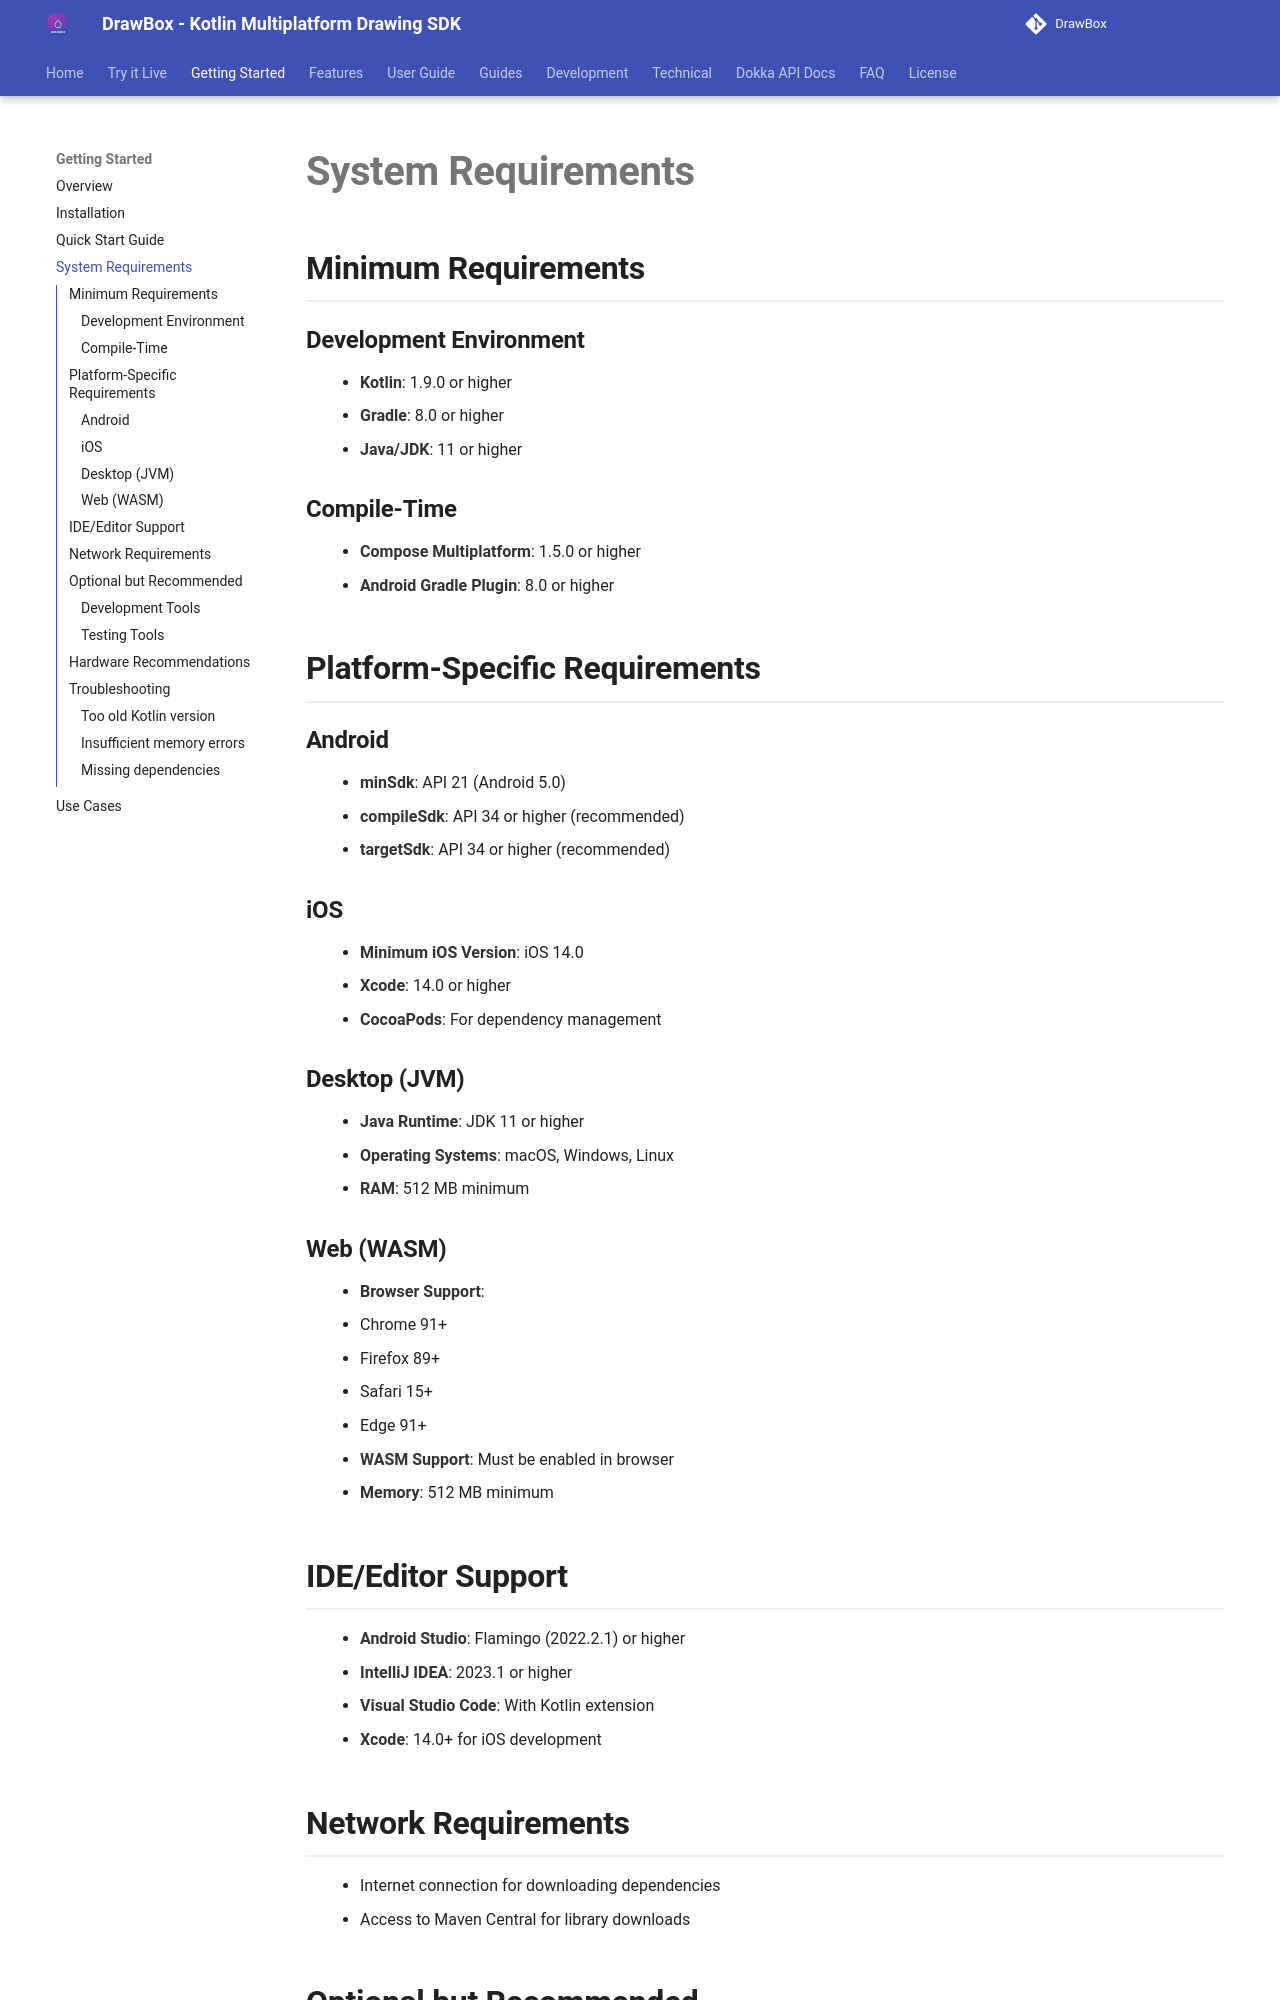

repository: akshay2211/DrawBox · page: getting-started/requirements/index.html · generator: mkdocs

# System Requirements

## Minimum Requirements

### Development Environment
- **Kotlin**: 1.9.0 or higher
- **Gradle**: 8.0 or higher
- **Java/JDK**: 11 or higher

### Compile-Time
- **Compose Multiplatform**: 1.5.0 or higher
- **Android Gradle Plugin**: 8.0 or higher

## Platform-Specific Requirements

### Android
- **minSdk**: API 21 (Android 5.0)
- **compileSdk**: API 34 or higher (recommended)
- **targetSdk**: API 34 or higher (recommended)

### iOS
- **Minimum iOS Version**: iOS 14.0
- **Xcode**: 14.0 or higher
- **CocoaPods**: For dependency management

### Desktop (JVM)
- **Java Runtime**: JDK 11 or higher
- **Operating Systems**: macOS, Windows, Linux
- **RAM**: 512 MB minimum

### Web (WASM)
- **Browser Support**:
  - Chrome 91+
  - Firefox 89+
  - Safari 15+
  - Edge 91+
- **WASM Support**: Must be enabled in browser
- **Memory**: 512 MB minimum

## IDE/Editor Support
- **Android Studio**: Flamingo (2022.2.1) or higher
- **IntelliJ IDEA**: 2023.1 or higher
- **Visual Studio Code**: With Kotlin extension
- **Xcode**: 14.0+ for iOS development

## Network Requirements
- Internet connection for downloading dependencies
- Access to Maven Central for library downloads

## Optional but Recommended
